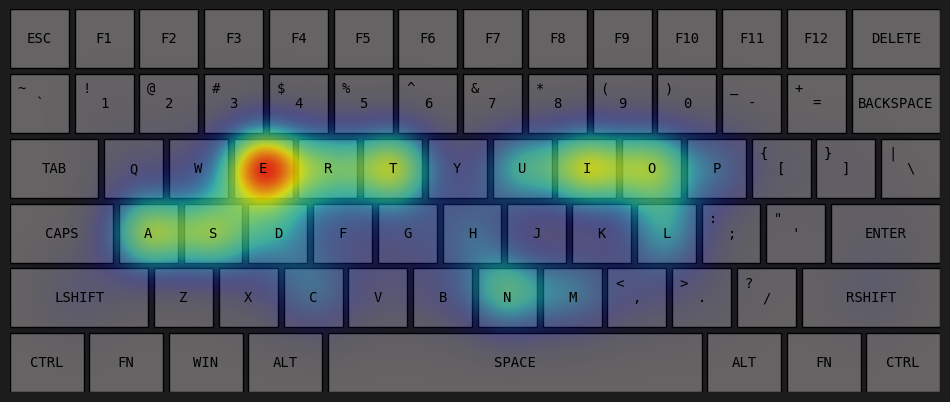

Python code for this plot: (Note: this script raises an exception after producing the figure.)
import matplotlib.pyplot as plt
import numpy as np
from matplotlib.colors import LinearSegmentedColormap
# from layout import keyboard_layouts
# from layout import keyboard_layouts

KEYBOARD_BG_COLOR = '#1c1c1c'
KEY_FONT = 'DejaVu Sans Mono'
DEFAULT_KEY_COLOR = '#656363'
            
class Key:
    def __init__(self, ind, char,x,y,width,height,side,start,shift_char=None,freq=0):
        self.ind = ind
        self.char = char
        self.shift_char = shift_char
        self.freq=freq
        self.x = x
        self.y = y
        self.width = width
        self.height = height
        self.travel = 0
        self.start = start
        self.side = side

class Keyboard():
    def __init__(self, listed_keyboard_layout):
        self.listed_keyboard_layout = listed_keyboard_layout
        self.fig, self.ax = plt.subplots(figsize=(12, 8))
        self.fig.patch.set_facecolor(KEYBOARD_BG_COLOR)
        self.total_travel = 0
    
        self.store_layout()
        self.calc_travel()
        
    def store_layout(self):
        self.key_index = {}
        self.keyboard_layout = []
        
        index = 0
        
        x_start = 100.0
        y_start = -100.0
        x_end = -100.0
        y_end = +100.0
        
        for key in self.listed_keyboard_layout:
            chars = key['chars']
            (x,y) = key['position']
            w,h = key['dimensions']
            start = key['start']
            normal_char = chars[0]
            side = key['side']
            if len(chars)>1:
                shift_char = chars[1] 
                self.key_index[shift_char] = index
            else:
                shift_char = None
                
            keyobj = Key(index, normal_char, shift_char=shift_char,x=x,y=y,width=w,height=h,start = start, side = side)
            self.keyboard_layout.append(keyobj)
            self.key_index[normal_char] = index
            
            index+=1
            
            # print(x,y)
            x_start = min(x_start,x)
            y_start = max(y_start,y+h)
            x_end = max(x_end,x+w)
            y_end = min(y_end,y)
            
        self.x_start = x_start
        self.y_start = y_start
        self.x_end = x_end
        self.y_end = y_end
        # print(self.x_start,self.x_end,self.y_start,self.y_end)
                
        self.key_index[' '] = self.key_index['SPACE']
        self.key_index['\n'] = self.key_index['ENTER']
    
    def calc_travel(self):
        for key in self.keyboard_layout:
            x1, y1 = key.x+key.width/2, key.y+key.height/2
            start_key = self.keyboard_layout[self.key_index[key.start]]
            x2, y2 = start_key.x+start_key.width/2, start_key.y+start_key.height/2
            key.travel = np.sqrt((x1-x2)**2+(y1-y2)**2)
            
        
    def create_radial_gradient(self,grayscale,xcentre,ycentre,xradius,yradius):
        # MAX_RAD = radius
        grayscale*=0.8
        mid = grayscale
        # print('yes')
        
        x0 = int(self.xRES*(xcentre-self.x_start)/(self.x_end-self.x_start))
        y0 = int(self.yRES*(ycentre-self.y_start)/(self.y_end-self.y_start))
        rx = abs(int(self.xRES*xradius/(self.x_end-self.x_start)))
        ry = abs(int(self.yRES*yradius/(self.y_end-self.y_start)))
        fact = 3
        xmin = max(int(x0 - fact*rx), 0)
        xmax = min(int(x0 + fact*rx), self.xRES)
        ymin = max(int(y0 - fact*ry), 0)
        ymax = min(int(y0 + fact*ry), self.yRES)
    
        # print(xmin,xmax,ymin,ymax)
        
        y,x = np.ogrid[ymin:ymax,xmin:xmax]
        distance = np.sqrt((x-x0)**2+(y-y0)**2)
        # print(x.shape,y.shape,distance.shape)
        # print(xmin,xmax,ymin,ymax)
        val = grayscale*np.exp(-(distance**2)*0.0005)
        alpha = grayscale*np.exp(-(distance**2)*0.0004)
        
        self.grey_mask[ymin:ymax,xmin:xmax] = np.minimum(0.9,val[::-1,:] + self.grey_mask[ymin:ymax,xmin:xmax])
        self.alpha_mask[ymin:ymax, xmin:xmax] = np.minimum(0.8, alpha[::-1,:] + self.alpha_mask[ymin:ymax, xmin:xmax])
    
        
    def colorize(self):
        
        cmap = plt.cm.jet
        colored = cmap(self.grey_mask)
        colored[...,3] = self.alpha_mask
        self.color_mask = colored
        # print('colorized')
              
    def draw_keyboard_layout(self):
        self.ax.cla()
        
        self.xRES = 1000
        self.yRES = abs(int(self.xRES*(self.y_end-self.y_start)/(self.x_end-self.x_start)))
        
        self.color_mask = np.zeros((self.yRES,self.xRES,4))
        self.grey_mask = np.zeros((self.yRES,self.xRES))
        self.alpha_mask = np.zeros((self.yRES,self.xRES))
        
        x_start = 0
        y_start = 5  
        
        x = np.linspace(-1, 1, 50)
        y = np.linspace(-1, 1, 50)
        X, Y = np.meshgrid(x, y)
        R = np.sqrt(X**2 + Y**2)
        gradient = 1-R
        # gradient = np.clip(gradient, 0, 1)
        Z = np.sqrt(X*X + Y*Y)
        
        k=0
        Zor = 5
        for key_obj in self.keyboard_layout:
            k+=1
            
            key = key_obj.char
            freq = key_obj.freq
            
            '''
            autumn_r = yellow-red
            winter_r = green-blue
            blues = blues
            BuGn = green
            BuPu = purple
            CMRmap = darkblue-darkyellow
            OrRd - red
            Pastel1 - light colors
            plasma_r - blue-magenta-yellow  
            jet_r - rainbow < custom
            '''     
            
            key_color = DEFAULT_KEY_COLOR
            x_pos,y_pos,width, height = key_obj.x, key_obj.y, key_obj.width, key_obj.height
            rect = plt.Rectangle((x_pos, y_pos), width, 1, edgecolor='black', facecolor=key_color)
            
            self.ax.add_patch(rect)
            
            if freq:
                factor = 0.4
                
                # cmap = plt.cm.jet_r
                # key_color = cmap((freq/(self.THxRESH)))
                offset = 0.6
                self.create_radial_gradient(grayscale=(freq/self.THRESH),xcentre=x_pos+width/2,ycentre=y_pos+height/2,xradius=width/2+offset,yradius=height+offset)
                
                # Gradient = self.create_radial_gradient(freq/self.THxRESH)
                # self.ax.imshow(Gradient, extent=(x_pos-offset, x_pos+width+offset, y_pos-offset,y_pos+1+offset), origin='lower',zorder=5)

            
            # self.ax.text(x_pos + width / 2, y_pos + 0.5, str(freq).upper(), ha='center', va='center', fontsize=10,font=KEY_FONT)
            label = key.upper() #if 'SHIFT' not in key.upper() else 'SHIFT'
            self.ax.text(x_pos + width / 2, y_pos + 0.5, label, ha='center', va='center', fontsize=10,font=KEY_FONT,zorder=100)
            
            shift_key = key_obj.shift_char
            
            if shift_key != None and not shift_key.isalpha():
                self.ax.text(x_pos + width / 5, y_pos + 0.75, shift_key.upper(), ha='center', va='center', fontsize=10,font=KEY_FONT,zorder=100)
                # Zor+=1
        
        self.colorize()
        # print(self.color_mask[200:210,200:210])
        self.ax.imshow(self.color_mask, extent=(self.x_start,self.x_end,self.y_end, self.y_start), origin='lower',zorder=5)
        self.ax.set_xlim(self.x_start, self.x_end )
        self.ax.set_ylim(self.y_end, self.y_start)
        self.ax.set_aspect('equal')
        self.ax.axis('off')
        
    def clear_keyboard(self):
        for key in self.keyboard_layout:
            key.freq = 0
        self.THRESH = 0
        print('cleared')
        
    def run(self,s = ""):

        i=0
        self.THRESH=0
        
        while True:
            while i<len(s):
                if s[i] not in self.key_index:
                    # print(s[i])
                    # print(i)
                    i+=1
                    continue
                key = self.keyboard_layout[self.key_index[s[i]]]
                self.total_travel+=key.travel
                if s[i]!=' ':
                    key.freq+=1
                self.THRESH = max(self.THRESH,key.freq)
                
                if key.shift_char==s[i]:
                    shift = 'R' if key.side =='L' else 'L'
                    self.keyboard_layout[self.key_index[shift+'SHIFT']].freq+=1
                    self.THRESH = max(self.THRESH,self.keyboard_layout[self.key_index[key.side+'SHIFT']].freq)
                
                i+=1
               
            print(self.total_travel)
            self.ax.cla()
            self.draw_keyboard_layout()
            plt.draw()
            plt.pause(0.01)
            # break
            t = input()
            
            if t.lower().strip()=='quit':
                break
            
            if t.lower().strip()=='clear':
                self.clear_keyboard()
                self.THxRESH=0
                s = ""
                t = ""
                i=0
                self.total_travel=0
            s+=t
        print(s)


ergodox_keyboard_layout = [
    # Left hand
    
        [['ESC'], ['1', '!'], ['2', '@'], ['3', '#'], ['4', '$'],['5', '%'],['DEL'], ['%4%'], ['DEL'],['6', '^'] , ['7', '&'], ['8', '*'], ['9', '('], ['0', ')'], ['=', '+'], ['ESC']],
        [['TAB'], ['q', 'Q'], ['w', 'W'], ['e', 'E'], ['r', 'R'], ['t', 'T'], ['BACKSPACE'],['%4%'],['BACKSPACE'], ['y', 'Y'], ['u', 'U'], ['i', 'I'], ['o', 'O'], ['p', 'P'], ['[', '{'], [']', '}'], ['TAB']],
        [['SHIFT'], ['a', 'A'], ['s', 'S'], ['d', 'D'], ['f', 'F'], ['g', 'G'], ['ENTER'],['%4%'], ['ENTER'],['h', 'H'], ['j', 'J'], ['k', 'K'], ['l', 'L'], [';', ':'], ['\'', '"'], ['SHIFT']],
        [['L1'], ['z', 'Z'], ['x', 'X'], ['c', 'C'], ['v', 'V'], ['b', 'B'],['%4%'],['n', 'N'], ['m', 'M'], [',', '<'], ['.', '>'], ['/', '?'], ['L1']],
        [['CTRL'], ['WIN'], ['ALT'], ['SPACE'],['%8%'],['SPACE'], ['ALT'], ['WIN'], ['CTRL']],
        [['FN'], ['CTRL'],['%8%'],['ALT'], ['SPACE']]
]
ergodox_key_size = {
    'ESC': 1.5,'DEL':1,
    '1': 1, '2': 1, '3': 1, '4': 1, '5': 1, '6': 1,
    'TAB': 1, 'q': 1, 'w': 1, 'e': 1, 'r': 1, 't': 1, '-': 1,
    'CAPS': 1, 'a': 1, 's': 1, 'd': 1, 'f': 1, 'g': 1,
    'SHIFT': 1.5, 'z': 1, 'x': 1, 'c': 1, 'v': 1, 'b': 1,
    'CTRL': 1.5, 'WIN': 1.25, 'ALT': 1.25, 'SPACE': 3,
    '^': 1, '7': 1, '8': 1, '9': 1, '0': 1, '=': 1, 'BACKSPACE': 1.5,
    'y': 1, 'u': 1, 'i': 1, 'o': 1, 'p': 1, '[': 1, ']': 1,
    'h': 1, 'j': 1, 'k': 1, 'l': 1, ';': 1, '\'': 1, 'ENTER': 1.75,
    'n': 1, 'm': 1, ',': 1, '.': 1, '/': 1, 'SHIFT': 1.75,
    'FN': 1.25, 'CTRL': 1.25, 'ALT': 1.25, 'WIN': 1.25,
}
keyboard_layouts = {
    'qwerty': [
        {'chars': ['ESC'], 'position': (0, 5), 'dimensions': (1, 1), 'side': 'L', 'start': 'a'},
        {'chars': ['F1'], 'position': (1.1, 5), 'dimensions': (1, 1), 'side': 'L', 'start': 'a'},
        {'chars': ['F2'], 'position': (2.2, 5), 'dimensions': (1, 1), 'side': 'L', 'start': 'a'},
        {'chars': ['F3'], 'position': (3.3, 5), 'dimensions': (1, 1), 'side': 'L', 'start': 'a'},
        {'chars': ['F4'], 'position': (4.4, 5), 'dimensions': (1, 1), 'side': 'L', 'start': 'a'},
        {'chars': ['F5'], 'position': (5.5, 5), 'dimensions': (1, 1), 'side': 'L', 'start': 'a'},
        {'chars': ['F6'], 'position': (6.6, 5), 'dimensions': (1, 1), 'side': 'L', 'start': 'a'},
        {'chars': ['F7'], 'position': (7.7, 5), 'dimensions': (1, 1), 'side': 'R', 'start': 'j'},
        {'chars': ['F8'], 'position': (8.8, 5), 'dimensions': (1, 1), 'side': 'R', 'start': 'j'},
        {'chars': ['F9'], 'position': (9.9, 5), 'dimensions': (1, 1), 'side': 'R', 'start': 'j'},
        {'chars': ['F10'], 'position': (11.0, 5), 'dimensions': (1, 1), 'side': 'R', 'start': 'j'},
        {'chars': ['F11'], 'position': (12.1, 5), 'dimensions': (1, 1), 'side': 'R', 'start': 'j'},
        {'chars': ['F12'], 'position': (13.2, 5), 'dimensions': (1, 1), 'side': 'R', 'start': 'j'},
        {'chars': ['DELETE'], 'position': (14.3, 5), 'dimensions': (1.5, 1), 'side': 'R', 'start': 'j'},
        {'chars': ['`', '~'], 'position': (0, 3.9), 'dimensions': (1, 1), 'side': 'L', 'start': 'a'},
        {'chars': ['1', '!'], 'position': (1.1, 3.9), 'dimensions': (1, 1), 'side': 'L', 'start': 'a'},
        {'chars': ['2', '@'], 'position': (2.2, 3.9), 'dimensions': (1, 1), 'side': 'L', 'start': 's'},
        {'chars': ['3', '#'], 'position': (3.3, 3.9), 'dimensions': (1, 1), 'side': 'L', 'start': 'd'},
        {'chars': ['4', '$'], 'position': (4.4, 3.9), 'dimensions': (1, 1), 'side': 'L', 'start': 'f'},
        {'chars': ['5', '%'], 'position': (5.5, 3.9), 'dimensions': (1, 1), 'side': 'L', 'start': 'f'},
        {'chars': ['6', '^'], 'position': (6.6, 3.9), 'dimensions': (1, 1), 'side': 'L', 'start': 'f'},
        {'chars': ['7', '&'], 'position': (7.7, 3.9), 'dimensions': (1, 1), 'side': 'R', 'start': 'j'},
        {'chars': ['8', '*'], 'position': (8.8, 3.9), 'dimensions': (1, 1), 'side': 'R', 'start': 'j'},
        {'chars': ['9', '('], 'position': (9.9, 3.9), 'dimensions': (1, 1), 'side': 'R', 'start': 'k'},
        {'chars': ['0', ')'], 'position': (11.0, 3.9), 'dimensions': (1, 1), 'side': 'R', 'start': 'l'},
        {'chars': ['-', '_'], 'position': (12.1, 3.9), 'dimensions': (1, 1), 'side': 'R', 'start': 'l'},
        {'chars': ['=', '+'], 'position': (13.2, 3.9), 'dimensions': (1, 1), 'side': 'R', 'start': ';'},
        {'chars': ['BACKSPACE'], 'position': (14.3, 3.9), 'dimensions': (1.5, 1), 'side': 'R', 'start': ';'},
        {'chars': ['TAB'], 'position': (0, 2.8), 'dimensions': (1.5, 1), 'side': 'L', 'start': 'a'},
        {'chars': ['q', 'Q'], 'position': (1.6, 2.8), 'dimensions': (1, 1), 'side': 'L', 'start': 'a'},
        {'chars': ['w', 'W'], 'position': (2.7, 2.8), 'dimensions': (1, 1), 'side': 'L', 'start': 's'},
        {'chars': ['e', 'E'], 'position': (3.8, 2.8), 'dimensions': (1, 1), 'side': 'L', 'start': 'd'},
        {'chars': ['r', 'R'], 'position': (4.9, 2.8), 'dimensions': (1, 1), 'side': 'L', 'start': 'f'},
        {'chars': ['t', 'T'], 'position': (6.0, 2.8), 'dimensions': (1, 1), 'side': 'L', 'start': 'f'},
        {'chars': ['y', 'Y'], 'position': (7.1, 2.8), 'dimensions': (1, 1), 'side': 'R', 'start': 'j'},
        {'chars': ['u', 'U'], 'position': (8.2, 2.8), 'dimensions': (1, 1), 'side': 'R', 'start': 'j'},
        {'chars': ['i', 'I'], 'position': (9.3, 2.8), 'dimensions': (1, 1), 'side': 'R', 'start': 'k'},
        {'chars': ['o', 'O'], 'position': (10.4, 2.8), 'dimensions': (1, 1), 'side': 'R', 'start': 'l'},
        {'chars': ['p', 'P'], 'position': (11.5, 2.8), 'dimensions': (1, 1), 'side': 'R', 'start': ';'},
        {'chars': ['[', '{'], 'position': (12.6, 2.8), 'dimensions': (1, 1), 'side': 'R', 'start': ';'},
        {'chars': [']', '}'], 'position': (13.7, 2.8), 'dimensions': (1, 1), 'side': 'R', 'start': ';'},
        {'chars': ['\\', '|'], 'position': (14.8, 2.8), 'dimensions': (1, 1), 'side': 'R', 'start': ';'},
        {'chars': ['CAPS'], 'position': (0, 1.7), 'dimensions': (1.75, 1), 'side': 'L', 'start': 'a'},
        {'chars': ['a', 'A'], 'position': (1.85, 1.7), 'dimensions': (1, 1), 'side': 'L', 'start': 'a'},
        {'chars': ['s', 'S'], 'position': (2.95, 1.7), 'dimensions': (1, 1), 'side': 'L', 'start': 's'},
        {'chars': ['d', 'D'], 'position': (4.05, 1.7), 'dimensions': (1, 1), 'side': 'L', 'start': 'd'},
        {'chars': ['f', 'F'], 'position': (5.15, 1.7), 'dimensions': (1, 1), 'side': 'L', 'start': 'f'},
        {'chars': ['g', 'G'], 'position': (6.25, 1.7), 'dimensions': (1, 1), 'side': 'L', 'start': 'f'},
        {'chars': ['h', 'H'], 'position': (7.35, 1.7), 'dimensions': (1, 1), 'side': 'R', 'start': 'j'},
        {'chars': ['j', 'J'], 'position': (8.45, 1.7), 'dimensions': (1, 1), 'side': 'R', 'start': 'j'},
        {'chars': ['k', 'K'], 'position': (9.55, 1.7), 'dimensions': (1, 1), 'side': 'R', 'start': 'k'},
        {'chars': ['l', 'L'], 'position': (10.65, 1.7), 'dimensions': (1, 1), 'side': 'R', 'start': 'l'},
        {'chars': [';', ':'], 'position': (11.75, 1.7), 'dimensions': (1, 1), 'side': 'R', 'start': ';'},
        {'chars': ['\'', '"'], 'position': (12.85, 1.7), 'dimensions': (1, 1), 'side': 'R', 'start': ';'},
        {'chars': ['ENTER'], 'position': (13.95, 1.7), 'dimensions': (1.85, 1), 'side': 'R', 'start': ';'},
        {'chars': ['LSHIFT'], 'position': (0, 0.6), 'dimensions': (2.35, 1), 'side': 'L', 'start': 'a'},
        {'chars': ['z', 'Z'], 'position': (2.45, 0.6), 'dimensions': (1, 1), 'side': 'L', 'start': 'a'},
        {'chars': ['x', 'X'], 'position': (3.55, 0.6), 'dimensions': (1, 1), 'side': 'L', 'start': 's'},
        {'chars': ['c', 'C'], 'position': (4.65, 0.6), 'dimensions': (1, 1), 'side': 'L', 'start': 'd'},
        {'chars': ['v', 'V'], 'position': (5.75, 0.6), 'dimensions': (1, 1), 'side': 'L', 'start': 'f'},
        {'chars': ['b', 'B'], 'position': (6.85, 0.6), 'dimensions': (1, 1), 'side': 'L', 'start': 'f'},
        {'chars': ['n', 'N'], 'position': (7.95, 0.6), 'dimensions': (1, 1), 'side': 'R', 'start': 'j'},
        {'chars': ['m', 'M'], 'position': (9.05, 0.6), 'dimensions': (1, 1), 'side': 'R', 'start': 'j'},
        {'chars': [',', '<'], 'position': (10.15, 0.6), 'dimensions': (1, 1), 'side': 'R', 'start': 'k'},
        {'chars': ['.', '>'], 'position': (11.25, 0.6), 'dimensions': (1, 1), 'side': 'R', 'start': 'l'},
        {'chars': ['/', '?'], 'position': (12.35, 0.6), 'dimensions': (1, 1), 'side': 'R', 'start': ';'},
        {'chars': ['RSHIFT'], 'position': (13.45, 0.6), 'dimensions': (2.35, 1), 'side': 'R', 'start': ';'},
        {'chars': ['CTRL'], 'position': (0, -0.5), 'dimensions': (1.25, 1), 'side': 'L', 'start': 'a'},
        {'chars': ['FN'], 'position': (1.35, -0.5000000000000004), 'dimensions': (1.25,1),'side': 'L', 'start':'a'},
        {'chars': ['WIN'], 'position': (2.7, -0.5000000000000004), 'dimensions': (1.25,1),'side': 'L', 'start':'a'},
        {'chars': ['ALT'], 'position': (4.05, -0.5), 'dimensions': (1.25, 1), 'side': 'L', 'start': 's'},
        {'chars': ['SPACE'], 'position': (5.4, -0.5), 'dimensions': (6.35, 1), 'side': 'L', 'start': 'SPACE'},
        {'chars': ['ALT'], 'position': (11.85, -0.5), 'dimensions': (1.25, 1), 'side': 'R', 'start': 'f'},
        {'chars': ['FN'], 'position': (13.2, -0.5), 'dimensions': (1.25, 1),'side': 'R', 'start': 'f'},
        {'chars': ['CTRL'], 'position': (14.55, -0.5), 'dimensions': (1.25, 1), 'side': 'R', 'start': 'f'}
    ],
    'dvorak': [
        {'chars': ['ESC'], 'position': (0, 5), 'dimensions': (1, 1), 'side': 'L', 'start': 'a'},
        {'chars': ['F1'], 'position': (1.1, 5), 'dimensions': (1, 1), 'side': 'L', 'start': 'a'},
        {'chars': ['F2'], 'position': (2.2, 5), 'dimensions': (1, 1), 'side': 'L', 'start': 'a'},
        {'chars': ['F3'], 'position': (3.3, 5), 'dimensions': (1, 1), 'side': 'L', 'start': 'a'},
        {'chars': ['F4'], 'position': (4.4, 5), 'dimensions': (1, 1), 'side': 'L', 'start': 'a'},
        {'chars': ['F5'], 'position': (5.5, 5), 'dimensions': (1, 1), 'side': 'L', 'start': 'a'},
        {'chars': ['F6'], 'position': (6.6, 5), 'dimensions': (1, 1), 'side': 'L', 'start': 'a'},
        {'chars': ['F7'], 'position': (7.7, 5), 'dimensions': (1, 1), 'side': 'R', 'start': 'j'},
        {'chars': ['F8'], 'position': (8.8, 5), 'dimensions': (1, 1), 'side': 'R', 'start': 'j'},
        {'chars': ['F9'], 'position': (9.9, 5), 'dimensions': (1, 1), 'side': 'R', 'start': 'j'},
        {'chars': ['F10'], 'position': (11.0, 5), 'dimensions': (1, 1), 'side': 'R', 'start': 'j'},
        {'chars': ['F11'], 'position': (12.1, 5), 'dimensions': (1, 1), 'side': 'R', 'start': 'j'},
        {'chars': ['F12'], 'position': (13.2, 5), 'dimensions': (1, 1), 'side': 'R', 'start': 'j'},
        {'chars': ['DELETE'], 'position': (14.3, 5), 'dimensions': (1.5, 1), 'side': 'R', 'start': 'j'},
        {'chars': ['`', '~'], 'position': (0, 3.9), 'dimensions': (1, 1), 'side': 'L', 'start': 'a'},
        {'chars': ['1', '!'], 'position': (1.1, 3.9), 'dimensions': (1, 1), 'side': 'L', 'start': 'a'},
        {'chars': ['2', '@'], 'position': (2.2, 3.9), 'dimensions': (1, 1), 'side': 'L', 'start': 's'},
        {'chars': ['3', '#'], 'position': (3.3, 3.9), 'dimensions': (1, 1), 'side': 'L', 'start': 'd'},
        {'chars': ['4', '$'], 'position': (4.4, 3.9), 'dimensions': (1, 1), 'side': 'L', 'start': 'f'},
        {'chars': ['5', '%'], 'position': (5.5, 3.9), 'dimensions': (1, 1), 'side': 'L', 'start': 'f'},
        {'chars': ['6', '^'], 'position': (6.6, 3.9), 'dimensions': (1, 1), 'side': 'L', 'start': 'f'},
        {'chars': ['7', '&'], 'position': (7.7, 3.9), 'dimensions': (1, 1), 'side': 'R', 'start': 'j'},
        {'chars': ['8', '*'], 'position': (8.8, 3.9), 'dimensions': (1, 1), 'side': 'R', 'start': 'j'},
        {'chars': ['9', '('], 'position': (9.9, 3.9), 'dimensions': (1, 1), 'side': 'R', 'start': 'k'},
        {'chars': ['0', ')'], 'position': (11.0, 3.9), 'dimensions': (1, 1), 'side': 'R', 'start': 'l'},
        {'chars': ['-', '_'], 'position': (12.1, 3.9), 'dimensions': (1, 1), 'side': 'R', 'start': 'l'},
        {'chars': ['=', '+'], 'position': (13.2, 3.9), 'dimensions': (1, 1), 'side': 'R', 'start': ';'},
        {'chars': ['BACKSPACE'], 'position': (14.3, 3.9), 'dimensions': (1.5, 1), 'side': 'R', 'start': ';'},
        {'chars': ['TAB'], 'position': (0, 2.8), 'dimensions': (1.5, 1), 'side': 'L', 'start': 'a'},
        {'chars': ["'", '"'], 'position': (1.6, 2.8), 'dimensions': (1, 1), 'side': 'L', 'start': 'a'},
        {'chars': [',', '<'], 'position': (2.7, 2.8), 'dimensions': (1, 1), 'side': 'L', 'start': 's'},
        {'chars': ['.', '>'], 'position': (3.8, 2.8), 'dimensions': (1, 1), 'side': 'L', 'start': 'd'},
        {'chars': ['p', 'P'], 'position': (4.9, 2.8), 'dimensions': (1, 1), 'side': 'L', 'start': 'f'},
        {'chars': ['y', 'Y'], 'position': (6.0, 2.8), 'dimensions': (1, 1), 'side': 'L', 'start': 'f'},
        {'chars': ['f', 'F'], 'position': (7.1, 2.8), 'dimensions': (1, 1), 'side': 'R', 'start': 'j'},
        {'chars': ['g', 'G'], 'position': (8.2, 2.8), 'dimensions': (1, 1), 'side': 'R', 'start': 'j'},
        {'chars': ['c', 'C'], 'position': (9.3, 2.8), 'dimensions': (1, 1), 'side': 'R', 'start': 'k'},
        {'chars': ['r', 'R'], 'position': (10.4, 2.8), 'dimensions': (1, 1), 'side': 'R', 'start': 'l'},
        {'chars': ['l', 'L'], 'position': (11.5, 2.8), 'dimensions': (1, 1), 'side': 'R', 'start': ';'},
        {'chars': ['/', '?'], 'position': (12.6, 2.8), 'dimensions': (1, 1), 'side': 'R', 'start': ';'},
        {'chars': ['=', '+'], 'position': (13.7, 2.8), 'dimensions': (1, 1), 'side': 'R', 'start': ';'},
        {'chars': ['\\', '|'], 'position': (14.8, 2.8), 'dimensions': (1, 1), 'side': 'R', 'start': ';'},
        {'chars': ['CAPS'], 'position': (0, 1.7), 'dimensions': (1.75, 1), 'side': 'L', 'start': 'a'},
        {'chars': ['a', 'A'], 'position': (1.85, 1.7), 'dimensions': (1, 1), 'side': 'L', 'start': 'a'},
        {'chars': ['o', 'O'], 'position': (2.95, 1.7), 'dimensions': (1, 1), 'side': 'L', 'start': 's'},
        {'chars': ['e', 'E'], 'position': (4.05, 1.7), 'dimensions': (1, 1), 'side': 'L', 'start': 'd'},
        {'chars': ['u', 'U'], 'position': (5.15, 1.7), 'dimensions': (1, 1), 'side': 'L', 'start': 'f'},
        {'chars': ['i', 'I'], 'position': (6.25, 1.7), 'dimensions': (1, 1), 'side': 'L', 'start': 'f'},
        {'chars': ['d', 'D'], 'position': (7.35, 1.7), 'dimensions': (1, 1), 'side': 'R', 'start': 'j'},
        {'chars': ['h', 'H'], 'position': (8.45, 1.7), 'dimensions': (1, 1), 'side': 'R', 'start': 'j'},
        {'chars': ['t', 'T'], 'position': (9.55, 1.7), 'dimensions': (1, 1), 'side': 'R', 'start': 'k'},
        {'chars': ['n', 'N'], 'position': (10.65, 1.7), 'dimensions': (1, 1), 'side': 'R', 'start': 'l'},
        {'chars': ['s', 'S'], 'position': (11.75, 1.7), 'dimensions': (1, 1), 'side': 'R', 'start': ';'},
        {'chars': ['-', '_'], 'position': (12.85, 1.7), 'dimensions': (1, 1), 'side': 'R', 'start': ';'},
        {'chars': ['ENTER'], 'position': (13.95, 1.7), 'dimensions': (1.85, 1), 'side': 'R', 'start': ';'},
        {'chars': ['LSHIFT'], 'position': (0, 0.6), 'dimensions': (2.35, 1), 'side': 'L', 'start': 'a'},
        {'chars': [';', ':'], 'position': (2.45, 0.6), 'dimensions': (1, 1), 'side': 'L', 'start': 'a'},
        {'chars': ['q', 'Q'], 'position': (3.55, 0.6), 'dimensions': (1, 1), 'side': 'L', 'start': 's'},
        {'chars': ['j', 'J'], 'position': (4.65, 0.6), 'dimensions': (1, 1), 'side': 'L', 'start': 'd'},
        {'chars': ['k', 'K'], 'position': (5.75, 0.6), 'dimensions': (1, 1), 'side': 'L', 'start': 'f'},
        {'chars': ['x', 'X'], 'position': (6.85, 0.6), 'dimensions': (1, 1), 'side': 'L', 'start': 'f'},
        {'chars': ['b', 'B'], 'position': (7.95, 0.6), 'dimensions': (1, 1), 'side': 'R', 'start': 'j'},
        {'chars': ['m', 'M'], 'position': (9.05, 0.6), 'dimensions': (1, 1), 'side': 'R', 'start': 'j'},
        {'chars': ['w', 'W'], 'position': (10.15, 0.6), 'dimensions': (1, 1), 'side': 'R', 'start': 'k'},
        {'chars': ['v', 'V'], 'position': (11.25, 0.6), 'dimensions': (1, 1), 'side': 'R', 'start': 'l'},
        {'chars': ['z', 'Z'], 'position': (12.35, 0.6), 'dimensions': (1, 1), 'side': 'R', 'start': ';'},
        {'chars': ['RSHIFT'], 'position': (13.45, 0.6), 'dimensions': (2.35, 1), 'side': 'R', 'start': ';'},
        {'chars': ['CTRL'], 'position': (0, -0.5), 'dimensions': (1.25, 1), 'side': 'L', 'start': 'a'},
        {'chars': ['FN'], 'position': (1.35, -0.5000000000000004), 'dimensions': (1.25,1),'side': 'L', 'start':'a'},
        {'chars': ['WIN'], 'position': (2.7, -0.5000000000000004), 'dimensions': (1.25,1),'side': 'L', 'start':'a'},
        {'chars': ['ALT'], 'position': (4.05, -0.5), 'dimensions': (1.25, 1), 'side': 'L', 'start': 's'},
        {'chars': ['SPACE'], 'position': (5.4, -0.5), 'dimensions': (6.35, 1), 'side': 'L', 'start': 'SPACE'},
        {'chars': ['ALT'], 'position': (11.85, -0.5), 'dimensions': (1.25, 1), 'side': 'R', 'start': 'f'},
        {'chars': ['FN'], 'position': (13.2, -0.5), 'dimensions': (1.25, 1),'side': 'R', 'start': 'f'},
        {'chars': ['CTRL'], 'position': (14.55, -0.5), 'dimensions': (1.25, 1), 'side': 'R', 'start': 'f'}
    ],
    'colemak': [
        {'chars': ['ESC'], 'position': (0, 5), 'dimensions': (1, 1), 'side': 'L', 'start': 'a'},
        {'chars': ['F1'], 'position': (1.1, 5), 'dimensions': (1, 1), 'side': 'L', 'start': 'a'},
        {'chars': ['F2'], 'position': (2.2, 5), 'dimensions': (1, 1), 'side': 'L', 'start': 'a'},
        {'chars': ['F3'], 'position': (3.3, 5), 'dimensions': (1, 1), 'side': 'L', 'start': 'a'},
        {'chars': ['F4'], 'position': (4.4, 5), 'dimensions': (1, 1), 'side': 'L', 'start': 'a'},
        {'chars': ['F5'], 'position': (5.5, 5), 'dimensions': (1, 1), 'side': 'L', 'start': 'a'},
        {'chars': ['F6'], 'position': (6.6, 5), 'dimensions': (1, 1), 'side': 'L', 'start': 'a'},
        {'chars': ['F7'], 'position': (7.7, 5), 'dimensions': (1, 1), 'side': 'R', 'start': 'j'},
        {'chars': ['F8'], 'position': (8.8, 5), 'dimensions': (1, 1), 'side': 'R', 'start': 'j'},
        {'chars': ['F9'], 'position': (9.9, 5), 'dimensions': (1, 1), 'side': 'R', 'start': 'j'},
        {'chars': ['F10'], 'position': (11.0, 5), 'dimensions': (1, 1), 'side': 'R', 'start': 'j'},
        {'chars': ['F11'], 'position': (12.1, 5), 'dimensions': (1, 1), 'side': 'R', 'start': 'j'},
        {'chars': ['F12'], 'position': (13.2, 5), 'dimensions': (1, 1), 'side': 'R', 'start': 'j'},
        {'chars': ['DELETE'], 'position': (14.3, 5), 'dimensions': (1.5, 1), 'side': 'R', 'start': 'j'},
        {'chars': ['`', '~'], 'position': (0, 3.9), 'dimensions': (1, 1), 'side': 'L', 'start': 'a'},
        {'chars': ['1', '!'], 'position': (1.1, 3.9), 'dimensions': (1, 1), 'side': 'L', 'start': 'a'},
        {'chars': ['2', '@'], 'position': (2.2, 3.9), 'dimensions': (1, 1), 'side': 'L', 'start': 's'},
        {'chars': ['3', '#'], 'position': (3.3, 3.9), 'dimensions': (1, 1), 'side': 'L', 'start': 'd'},
        {'chars': ['4', '$'], 'position': (4.4, 3.9), 'dimensions': (1, 1), 'side': 'L', 'start': 'f'},
        {'chars': ['5', '%'], 'position': (5.5, 3.9), 'dimensions': (1, 1), 'side': 'L', 'start': 'f'},
        {'chars': ['6', '^'], 'position': (6.6, 3.9), 'dimensions': (1, 1), 'side': 'L', 'start': 'f'},
        {'chars': ['7', '&'], 'position': (7.7, 3.9), 'dimensions': (1, 1), 'side': 'R', 'start': 'j'},
        {'chars': ['8', '*'], 'position': (8.8, 3.9), 'dimensions': (1, 1), 'side': 'R', 'start': 'j'},
        {'chars': ['9', '('], 'position': (9.9, 3.9), 'dimensions': (1, 1), 'side': 'R', 'start': 'k'},
        {'chars': ['0', ')'], 'position': (11.0, 3.9), 'dimensions': (1, 1), 'side': 'R', 'start': 'l'},
        {'chars': ['-', '_'], 'position': (12.1, 3.9), 'dimensions': (1, 1), 'side': 'R', 'start': 'l'},
        {'chars': ['=', '+'], 'position': (13.2, 3.9), 'dimensions': (1, 1), 'side': 'R', 'start': ';'},
        {'chars': ['BACKSPACE'], 'position': (14.3, 3.9), 'dimensions': (1.5, 1), 'side': 'R', 'start': ';'},
        {'chars': ['TAB'], 'position': (0, 2.8), 'dimensions': (1.5, 1), 'side': 'L', 'start': 'a'},
        {'chars': ['q', 'Q'], 'position': (1.6, 2.8), 'dimensions': (1, 1), 'side': 'L', 'start': 'a'},
        {'chars': ['w', 'W'], 'position': (2.7, 2.8), 'dimensions': (1, 1), 'side': 'L', 'start': 's'},
        {'chars': ['f', 'F'], 'position': (3.8, 2.8), 'dimensions': (1, 1), 'side': 'L', 'start': 'd'},
        {'chars': ['p', 'P'], 'position': (4.9, 2.8), 'dimensions': (1, 1), 'side': 'L', 'start': 'f'},
        {'chars': ['g', 'G'], 'position': (6.0, 2.8), 'dimensions': (1, 1), 'side': 'L', 'start': 'f'},
        {'chars': ['j', 'J'], 'position': (7.1, 2.8), 'dimensions': (1, 1), 'side': 'R', 'start': 'j'},
        {'chars': ['l', 'L'], 'position': (8.2, 2.8), 'dimensions': (1, 1), 'side': 'R', 'start': 'j'},
        {'chars': ['u', 'U'], 'position': (9.3, 2.8), 'dimensions': (1, 1), 'side': 'R', 'start': 'k'},
        {'chars': ['y', 'Y'], 'position': (10.4, 2.8), 'dimensions': (1, 1), 'side': 'R', 'start': 'l'},
        {'chars': [';', ':'], 'position': (11.5, 2.8), 'dimensions': (1, 1), 'side': 'R', 'start': ';'},
        {'chars': ['[', '{'], 'position': (12.6, 2.8), 'dimensions': (1, 1), 'side': 'R', 'start': ';'},
        {'chars': [']', '}'], 'position': (13.7, 2.8), 'dimensions': (1, 1), 'side': 'R', 'start': ';'},
        {'chars': ['\\', '|'], 'position': (14.8, 2.8), 'dimensions': (1, 1), 'side': 'R', 'start': ';'},
        {'chars': ['CAPS'], 'position': (0, 1.7), 'dimensions': (1.75, 1), 'side': 'L', 'start': 'a'},
        {'chars': ['a', 'A'], 'position': (1.85, 1.7), 'dimensions': (1, 1), 'side': 'L', 'start': 'a'},
        {'chars': ['r', 'R'], 'position': (2.95, 1.7), 'dimensions': (1, 1), 'side': 'L', 'start': 's'},
        {'chars': ['s', 'S'], 'position': (4.05, 1.7), 'dimensions': (1, 1), 'side': 'L', 'start': 'd'},
        {'chars': ['t', 'T'], 'position': (5.15, 1.7), 'dimensions': (1, 1), 'side': 'L', 'start': 'f'},
        {'chars': ['d', 'D'], 'position': (6.25, 1.7), 'dimensions': (1, 1), 'side': 'L', 'start': 'f'},
        {'chars': ['h', 'H'], 'position': (7.35, 1.7), 'dimensions': (1, 1), 'side': 'R', 'start': 'j'},
        {'chars': ['n', 'N'], 'position': (8.45, 1.7), 'dimensions': (1, 1), 'side': 'R', 'start': 'j'},
        {'chars': ['e', 'E'], 'position': (9.55, 1.7), 'dimensions': (1, 1), 'side': 'R', 'start': 'k'},
        {'chars': ['i', 'I'], 'position': (10.65, 1.7), 'dimensions': (1, 1), 'side': 'R', 'start': 'l'},
        {'chars': ['o', 'O'], 'position': (11.75, 1.7), 'dimensions': (1, 1), 'side': 'R', 'start': ';'},
        {'chars': ["'", '"'], 'position': (12.85, 1.7), 'dimensions': (1, 1), 'side': 'R', 'start': ';'},
        {'chars': ['ENTER'], 'position': (13.95, 1.7), 'dimensions': (1.85, 1), 'side': 'R', 'start': ';'},
        {'chars': ['LSHIFT'], 'position': (0, 0.6), 'dimensions': (2.35, 1), 'side': 'L', 'start': 'a'},
        {'chars': ['z', 'Z'], 'position': (2.45, 0.6), 'dimensions': (1, 1), 'side': 'L', 'start': 'a'},
        {'chars': ['x', 'X'], 'position': (3.55, 0.6), 'dimensions': (1, 1), 'side': 'L', 'start': 's'},
        {'chars': ['c', 'C'], 'position': (4.65, 0.6), 'dimensions': (1, 1), 'side': 'L', 'start': 'd'},
        {'chars': ['v', 'V'], 'position': (5.75, 0.6), 'dimensions': (1, 1), 'side': 'L', 'start': 'f'},
        {'chars': ['b', 'B'], 'position': (6.85, 0.6), 'dimensions': (1, 1), 'side': 'L', 'start': 'f'},
        {'chars': ['k', 'K'], 'position': (7.95, 0.6), 'dimensions': (1, 1), 'side': 'R', 'start': 'j'},
        {'chars': ['m', 'M'], 'position': (9.05, 0.6), 'dimensions': (1, 1), 'side': 'R', 'start': 'j'},
        {'chars': [',', '<'], 'position': (10.15, 0.6), 'dimensions': (1, 1), 'side': 'R', 'start': 'k'},
        {'chars': ['.', '>'], 'position': (11.25, 0.6), 'dimensions': (1, 1), 'side': 'R', 'start': 'l'},
        {'chars': ['/', '?'], 'position': (12.35, 0.6), 'dimensions': (1, 1), 'side': 'R', 'start': ';'},
        {'chars': ['RSHIFT'], 'position': (13.45, 0.6), 'dimensions': (2.35, 1), 'side': 'R', 'start': ';'},
        {'chars': ['CTRL'], 'position': (0, -0.5), 'dimensions': (1.25, 1), 'side': 'L', 'start': 'a'},
        {'chars': ['FN'], 'position': (1.35, -0.5000000000000004), 'dimensions': (1.25,1),'side': 'L', 'start':'a'},
        {'chars': ['WIN'], 'position': (2.7, -0.5000000000000004), 'dimensions': (1.25,1),'side': 'L', 'start':'a'},
        {'chars': ['ALT'], 'position': (4.05, -0.5), 'dimensions': (1.25, 1), 'side': 'L', 'start': 's'},
        {'chars': ['SPACE'], 'position': (5.4, -0.5), 'dimensions': (6.35, 1), 'side': 'L', 'start': 'SPACE'},
        {'chars': ['ALT'], 'position': (11.85, -0.5), 'dimensions': (1.25, 1), 'side': 'R', 'start': 'f'},
        {'chars': ['FN'], 'position': (13.2, -0.5), 'dimensions': (1.25, 1),'side': 'R', 'start': 'f'},
        {'chars': ['CTRL'], 'position': (14.55, -0.5), 'dimensions': (1.25, 1), 'side': 'R', 'start': 'f'}
    ],
    
    'ergodox':[{'chars': ['`', '~'], 'position': (0, 5), 'dimensions': (1.75, 1), 'side': 'L', 'start': 'a'},
        {'chars': ['1', '!'], 'position': (1.85, 5), 'dimensions': (1, 1), 'side': 'L', 'start': 'a'},
        {'chars': ['2', '@'], 'position': (2.95, 5), 'dimensions': (1, 1), 'side': 'L', 'start': 's'},
        {'chars': ['3', '#'], 'position': (4.050000000000001, 5), 'dimensions': (1, 1), 'side': 'L', 'start': 'd'},
        {'chars': ['4', '$'], 'position': (5.15, 5), 'dimensions': (1, 1), 'side': 'L', 'start': 'f'},
        {'chars': ['5', '%'], 'position': (6.25, 5), 'dimensions': (1, 1), 'side': 'L', 'start': 'f'},
        {'chars': ['DEL'], 'position': (7.35, 5), 'dimensions': (1, 1), 'side': 'L', 'start': 'DEL'},
        {'chars': ['DEL'], 'position': (12.45, 5), 'dimensions': (1, 1), 'side': 'L', 'start': 'DEL'},
        {'chars': ['6', '^'], 'position': (13.549999999999999, 5), 'dimensions': (1, 1), 'side': 'L', 'start': 'f'},
        {'chars': ['7', '&'], 'position': (14.649999999999999, 5), 'dimensions': (1, 1), 'side': 'R', 'start': 'j'},
        {'chars': ['8', '*'], 'position': (15.749999999999998, 5), 'dimensions': (1, 1), 'side': 'R', 'start': 'j'},
        {'chars': ['9', '('], 'position': (16.849999999999998, 5), 'dimensions': (1, 1), 'side': 'R', 'start': 'k'},
        {'chars': ['0', ')'], 'position': (17.95, 5), 'dimensions': (1, 1), 'side': 'R', 'start': 'l'},
        {'chars': ['=', '+'], 'position': (19.05, 5), 'dimensions': (1.75, 1), 'side': 'R', 'start': ';'},
        {'chars': ['TAB'], 'position': (0, 3.9), 'dimensions': (1.75, 1), 'side': 'L', 'start': 'a'},
        {'chars': ['q', 'Q'], 'position': (1.85, 3.9), 'dimensions': (1, 1), 'side': 'L', 'start': 'a'},
        {'chars': ['w', 'W'], 'position': (2.95, 3.9), 'dimensions': (1, 1), 'side': 'L', 'start': 's'},
        {'chars': ['e', 'E'], 'position': (4.050000000000001, 3.9), 'dimensions': (1, 1), 'side': 'L', 'start': 'd'},
        {'chars': ['r', 'R'], 'position': (5.15, 3.9), 'dimensions': (1, 1), 'side': 'L', 'start': 'f'},
        {'chars': ['t', 'T'], 'position': (6.25, 3.9), 'dimensions': (1, 1), 'side': 'L', 'start': 'f'},
        {'chars': ['{', '['], 'position': (7.35, 3.9), 'dimensions': (1, 1), 'side': 'R', 'start': ';'},
        {'chars': ['}', ']'], 'position': (12.45, 3.9), 'dimensions': (1, 1), 'side': 'R', 'start': ';'},
        {'chars': ['y', 'Y'], 'position': (13.549999999999999, 3.9), 'dimensions': (1, 1), 'side': 'R', 'start': 'j'},
        {'chars': ['u', 'U'], 'position': (14.649999999999999, 3.9), 'dimensions': (1, 1), 'side': 'R', 'start': 'j'},
        {'chars': ['i', 'I'], 'position': (15.749999999999998, 3.9), 'dimensions': (1, 1), 'side': 'R', 'start': 'k'},
        {'chars': ['o', 'O'], 'position': (16.849999999999998, 3.9), 'dimensions': (1, 1), 'side': 'R', 'start': 'l'},
        {'chars': ['p', 'P'], 'position': (17.95, 3.9), 'dimensions': (1, 1), 'side': 'R', 'start': ';'},
        {'chars': ['\\', '|'], 'position': (19.05, 3.9), 'dimensions': (1.75, 1), 'side': 'R', 'start': ';'},
        {'chars': ['LSHIFT'], 'position': (0, 2.8), 'dimensions': (1.75, 1), 'side': 'L', 'start': 'a'},
        {'chars': ['a', 'A'], 'position': (1.85, 2.8), 'dimensions': (1, 1), 'side': 'L', 'start': 'a'},
        {'chars': ['s', 'S'], 'position': (2.95, 2.8), 'dimensions': (1, 1), 'side': 'L', 'start': 's'},
        {'chars': ['d', 'D'], 'position': (4.050000000000001, 2.8), 'dimensions': (1, 1), 'side': 'L', 'start': 'd'},
        {'chars': ['f', 'F'], 'position': (5.15, 2.8), 'dimensions': (1, 1), 'side': 'L', 'start': 'f'},
        {'chars': ['g', 'G'], 'position': (6.25, 2.8), 'dimensions': (1, 1), 'side': 'L', 'start': 'f'},
        {'chars': ['_', '-'], 'position': (7.35, 2.8), 'dimensions': (1, 1), 'side': 'R', 'start': 'l'},
        {'chars': ['+', '='], 'position': (12.45, 2.8), 'dimensions': (1, 1), 'side': 'R', 'start': ';'},
        {'chars': ['h', 'H'], 'position': (13.549999999999999, 2.8), 'dimensions': (1, 1), 'side': 'R', 'start': 'j'},
        {'chars': ['j', 'J'], 'position': (14.649999999999999, 2.8), 'dimensions': (1, 1), 'side': 'R', 'start': 'j'},
        {'chars': ['k', 'K'], 'position': (15.749999999999998, 2.8), 'dimensions': (1, 1), 'side': 'R', 'start': 'k'},
        {'chars': ['l', 'L'], 'position': (16.849999999999998, 2.8), 'dimensions': (1, 1), 'side': 'R', 'start': 'l'},
        {'chars': [';', ':'], 'position': (17.95, 2.8), 'dimensions': (1, 1), 'side': 'R', 'start': ';'},
        {'chars': ['RSHIFT'], 'position': (19.05, 2.8), 'dimensions': (1.75, 1), 'side': 'R', 'start': ';'},
        {'chars': ['CTRL'], 'position': (0, 1.6999999999999997), 'dimensions': (1.75, 1), 'side': 'L', 'start': 'a'},
        {'chars': ['z', 'Z'], 'position': (1.85, 1.6999999999999997), 'dimensions': (1, 1), 'side': 'L', 'start': 'a'},
        {'chars': ['x', 'X'], 'position': (2.95, 1.6999999999999997), 'dimensions': (1, 1), 'side': 'L', 'start': 's'},
        {'chars': ['c', 'C'], 'position': (4.050000000000001, 1.6999999999999997), 'dimensions': (1, 1), 'side': 'L', 'start': 'd'},
        {'chars': ['v', 'V'], 'position': (5.15, 1.6999999999999997), 'dimensions': (1, 1), 'side': 'L', 'start': 'f'},
        {'chars': ['b', 'B'], 'position': (6.25, 1.6999999999999997), 'dimensions': (1, 1), 'side': 'L', 'start': 'f'},
        {'chars': ['n', 'N'], 'position': (13.55, 1.6999999999999997), 'dimensions': (1, 1), 'side': 'R', 'start': 'j'},
        {'chars': ['m', 'M'], 'position': (14.65, 1.6999999999999997), 'dimensions': (1, 1), 'side': 'R', 'start': 'j'},
        {'chars': [',', '<'], 'position': (15.75, 1.6999999999999997), 'dimensions': (1, 1), 'side': 'R', 'start': 'k'},
        {'chars': ['.', '>'], 'position': (16.85, 1.6999999999999997), 'dimensions': (1, 1), 'side': 'R', 'start': 'l'},
        {'chars': ['/', '?'], 'position': (17.950000000000003, 1.6999999999999997), 'dimensions': (1, 1), 'side': 'R', 'start': ';'},
        {'chars': ['CTRL'], 'position': (19.050000000000004, 1.6999999999999997), 'dimensions': (1.75, 1), 'side': 'L', 'start': 'a'},
        {'chars': ['ALT'], 'position': (0.5, 0.5999999999999996), 'dimensions': (1.25, 1), 'side': 'L', 'start': 's'},
        {'chars': ['CAPS'], 'position': (1.85, 0.5999999999999996), 'dimensions': (1, 1), 'side': 'L', 'start': 'a'},
        {'chars': ['PRT\nSC'], 'position': (2.95, 0.5999999999999996), 'dimensions': (1, 1), 'side': 'L', 'start': 'PRT\nSC'},
        {'chars': ['SCROLL\nLOCK'], 'position': (4.050000000000001, 0.5999999999999996), 'dimensions': (1, 1), 'side': 'L', 'start': 'SCROLL\nLOCK'},
        {'chars': ['PAUSE'], 'position': (5.15, 0.5999999999999996), 'dimensions': (1, 1), 'side': 'L', 'start': 'PAUSE'},
        {'chars': ['<-'], 'position': (14.65, 0.5999999999999996), 'dimensions': (1, 1), 'side': 'L', 'start': '<-'},
        {'chars': ['DOWN'], 'position': (15.75, 0.5999999999999996), 'dimensions': (1, 1), 'side': 'L', 'start': 'DOWN'},
        {'chars': ['UP'], 'position': (16.85, 0.5999999999999996), 'dimensions': (1, 1), 'side': 'L', 'start': 'UP'},
        {'chars': ['->'], 'position': (17.950000000000003, 0.5999999999999996), 'dimensions': (1, 1), 'side': 'L', 'start': '->'},
        {'chars': ['ALT'], 'position': (19.050000000000004, 0.5999999999999996), 'dimensions': (1.25, 1), 'side': 'L', 'start': 's'},
        {'chars': ['ESC'], 'position': (7.3, -0.5000000000000004), 'dimensions': (1, 1), 'side': 'L', 'start': 'a'},
        {'chars': ['WIN'], 'position': (8.4, -0.5000000000000004), 'dimensions': (1, 1), 'side': 'L', 'start': 'a'},
        {'chars': ['WIN'], 'position': (11.5, -0.5000000000000004), 'dimensions': (1, 1), 'side': 'L', 'start': 'a'},
        {'chars': ['INS'], 'position': (12.6, -0.5000000000000004), 'dimensions': (1, 1), 'side': 'L', 'start': 'INS'},
        {'chars': ['BKSPC'], 'position': (6.2, -1.6000000000000005), 'dimensions': (1, 1), 'side': 'L', 'start': 'BKSPC'},
        {'chars': ['DEL'], 'position': (7.300000000000001, -1.6000000000000005), 'dimensions': (1, 1), 'side': 'L', 'start': 'DEL'},
        {'chars': ['HOME'], 'position': (8.4, -1.6000000000000005), 'dimensions': (1, 1), 'side': 'L', 'start': 'HOME'},
        {'chars': ['PG UP'], 'position': (11.5, -1.6000000000000005), 'dimensions': (1, 1), 'side': 'L', 'start': 'PG UP'},
        {'chars': ['ENTER'], 'position': (12.6, -1.6000000000000005), 'dimensions': (1, 1), 'side': 'R', 'start': ';'},
        {'chars': ['SPACE'], 'position': (13.7, -1.6000000000000005), 'dimensions': (1, 1), 'side': 'L', 'start': 'SPACE'},
        {'chars': ['END'], 'position': (8.399999999999999, -2.7000000000000006), 'dimensions': (1, 1), 'side': 'L', 'start': 'END'},
        {'chars': ['PG DN'], 'position': (11.499999999999998, -2.7000000000000006), 'dimensions': (1, 1), 'side': 'L', 'start': 'PG DN'}]
}

s = 'sssssssss'

s="""Beneath the sprawling oak tree, a curious squirrel 
scurried about, gathering acorns and chattering excitedly as the 
golden sunlight filtered through the leaves, creating a mosaic of shadows on the ground; 
nearby, children laughed while flying kites in a vibrant array of colors that danced in 
the gentle breeze, their parents watching with smiles as a dog playfully chased after a 
butterfly, momentarily forgetting the world around them, while a distant train whistled, 
announcing its arrival, reminding everyone of the adventures that lay beyond the horizon,
where dreams and reality intertwined in a symphony of possibilities waiting to be explored."""

s = """In publishing and graphic design, Lorem ipsum (/ˌlɔː.rəm ˈɪp.səm/) is a placeholder text commonly used to demonstrate the visual form of a document or a typeface without relying on meaningful content. Lorem ipsum may be used as a placeholder before the final copy is available. It is also used to temporarily replace text in a process called greeking, which allows designers to consider the form of a webpage or publication, without the meaning of the text influencing the design.

Lorem ipsum is typically a corrupted version of De finibus bonorum et malorum, a 1st-century BC text by the Roman statesman and philosopher Cicero, with words altered, added, and removed to make it nonsensical and improper Latin. The first two words themselves are a truncation of dolorem ipsum ("pain itself").

Versions of the Lorem ipsum text have been used in typesetting at least since the 1960s, when it was popularized by advertisements for Letraset transfer sheets.[1] Lorem ipsum was introduced to the digital world in the mid-1980s, when Aldus employed it in graphic and word-processing templates for its desktop publishing program PageMaker. Other popular word processors, including Pages and Microsoft Word, have since adopted Lorem ipsum,[2] as have many LaTeX packages,[3][4][5] web content managers such as Joomla! and WordPress, and CSS libraries such as Semantic UI.

Example text
A common form of Lorem ipsum reads:

Lorem ipsum dolor sit amet, consectetur adipiscing elit, sed do eiusmod tempor incididunt ut labore et dolore magna aliqua. Ut enim ad minim veniam, quis nostrud exercitation ullamco laboris nisi ut aliquip ex ea commodo consequat. Duis aute irure dolor in reprehenderit in voluptate velit esse cillum dolore eu fugiat nulla pariatur. Excepteur sint occaecat cupidatat non proident, sunt in culpa qui officia deserunt mollit anim id est laborum.

Source text
The Lorem ipsum text is derived from sections 1.10.32 and 1.10.33 of Cicero's De finibus bonorum et malorum.[6][7] The physical source may have been the 1914 Loeb Classical Library edition of De finibus, where the Latin text, presented on the left-hand (even) pages, breaks off on page 34 with "Neque porro quisquam est qui do-" and continues on page 36 with "lorem ipsum ...", suggesting that the galley type of that page was mixed up to make the dummy text seen today.[1]

The discovery of the text's origin is attributed to Richard McClintock, a Latin scholar at Hampden–Sydney College. McClintock connected Lorem ipsum to Cicero's writing sometime before 1982 while searching for instances of the Latin word consectetur, which was rarely used in classical literature.[2] McClintock first published his discovery in a 1994 letter to the editor of Before & After magazine,[8] contesting the editor's earlier claim that Lorem ipsum held no meaning.[2]

The relevant section of Cicero as printed in the source is reproduced below with fragments used in Lorem ipsum highlighted. Letters in brackets were added to Lorem ipsum and were not present in the source text:

[32] Sed ut perspiciatis, unde omnis iste natus error sit voluptatem accusantium doloremque laudantium, totam rem aperiam eaque ipsa, quae ab illo inventore veritatis et quasi architecto beatae vitae dicta sunt, explicabo. Nemo enim ipsam voluptatem, quia voluptas sit, aspernatur aut odit aut fugit, sed quia consequuntur magni dolores eos, qui ratione voluptatem sequi nesciunt, neque porro quisquam est, qui dolorem ipsum, quia dolor sit amet consectetur adipisci[ng] velit, sed quia non numquam [do] eius modi tempora inci[di]dunt, ut labore et dolore magnam aliquam quaerat voluptatem. Ut enim ad minima veniam, quis nostrum[d] exercitationem ullam corporis suscipit laboriosam, nisi ut aliquid ex ea commodi consequatur? [D]Quis autem vel eum i[r]ure reprehenderit, qui in ea voluptate velit esse, quam nihil molestiae consequatur, vel illum, qui dolorem eum fugiat, quo voluptas nulla pariatur?

[33] At vero eos et accusamus et iusto odio dignissimos ducimus, qui blanditiis praesentium voluptatum deleniti atque corrupti, quos dolores et quas molestias excepturi sint, obcaecati cupiditate non provident, similique sunt in culpa, qui officia deserunt mollitia animi, id est laborum et dolorum fuga. Et harum quidem reru[d]um facilis est e[r]t expedita distinctio. Nam libero tempore, cum soluta nobis est eligendi optio, cumque nihil impedit, quo minus id, quod maxime placeat facere possimus, omnis voluptas assumenda est, omnis dolor repellend[a]us. Temporibus autem quibusdam et aut officiis debitis aut rerum necessitatibus saepe eveniet, ut et voluptates repudiandae sint et molestiae non recusandae. Itaque earum rerum hic tenetur a sapiente delectus, ut aut reiciendis voluptatibus maiores alias consequatur aut perferendis doloribus asperiores repellat.

What follows is H. Rackham's translation, as printed in the 1914 Loeb edition, with words at least partially represented in Lorem ipsum highlighted:[7]

[32] But I must explain to you how all this mistaken idea of reprobating pleasure and extolling pain arose. To do so, I will give you a complete account of the system, and expound the actual teachings of the great explorer of the truth, the master-builder of human happiness. No one rejects, dislikes or avoids pleasure itself, because it is pleasure, but because those who do not know how to pursue pleasure rationally encounter consequences that are extremely painful. Nor again is there anyone who loves or pursues or desires to obtain pain of itself, because it is pain, but occasionally circumstances occur in which toil and pain can procure him some great pleasure. To take a trivial example, which of us ever undertakes laborious physical exercise, except to obtain some advantage from it? But who has any right to find fault with a man who chooses to enjoy a pleasure that has no annoying consequences, or one who avoids a pain that produces no resultant pleasure?

[33] On the other hand, we denounce with righteous indignation and dislike men who are so beguiled and demoralized by the charms of pleasure of the moment, so blinded by desire, that they cannot foresee the pain and trouble that are bound to ensue; and equal blame belongs to those who fail in their duty through weakness of will, which is the same as saying through shrinking from toil and pain. These cases are perfectly simple and easy to distinguish. In a free hour, when our power of choice is untrammeled and when nothing prevents our being able to do what we like best, every pleasure is to be welcomed and every pain avoided. But in certain circumstances and owing to the claims of duty or the obligations of business it will frequently occur that pleasures have to be repudiated and annoyances accepted. The wise man therefore always holds in these matters to this principle of selection: he rejects pleasures to secure other greater pleasures, or else he endures pains to avoid worse pains.

See also"""
# s = "11112345678a"
# s = "abcdefghijklmnopqrstuvwxyza"
# s = "1234567890-=qwertyuiop[asdfghjkl;zxcvbnm,.234567890-qwertyuiopasdfghjklzxcvbnm,10987654321qwertyuioasdfghjkzxcvbnm123456789qwertyuiasdfghjzxcvbn12345678qwertyuasdfghzxcvb1234567qwertyasdfgzxcv123456qwertasdfzxc12345qwerasdzx1234qweasz123qwa12q1"
# s = 'PPPPP'
import time
# t1 = time.time() 

keyboard = Keyboard(keyboard_layouts['qwerty'])
keyboard.run(s)   # 42.362 seconds

# t2 = time.time()
# print(int(1000*(t2-t1)),'ms')

#After converting for loops into numpy vectors - 747ms
